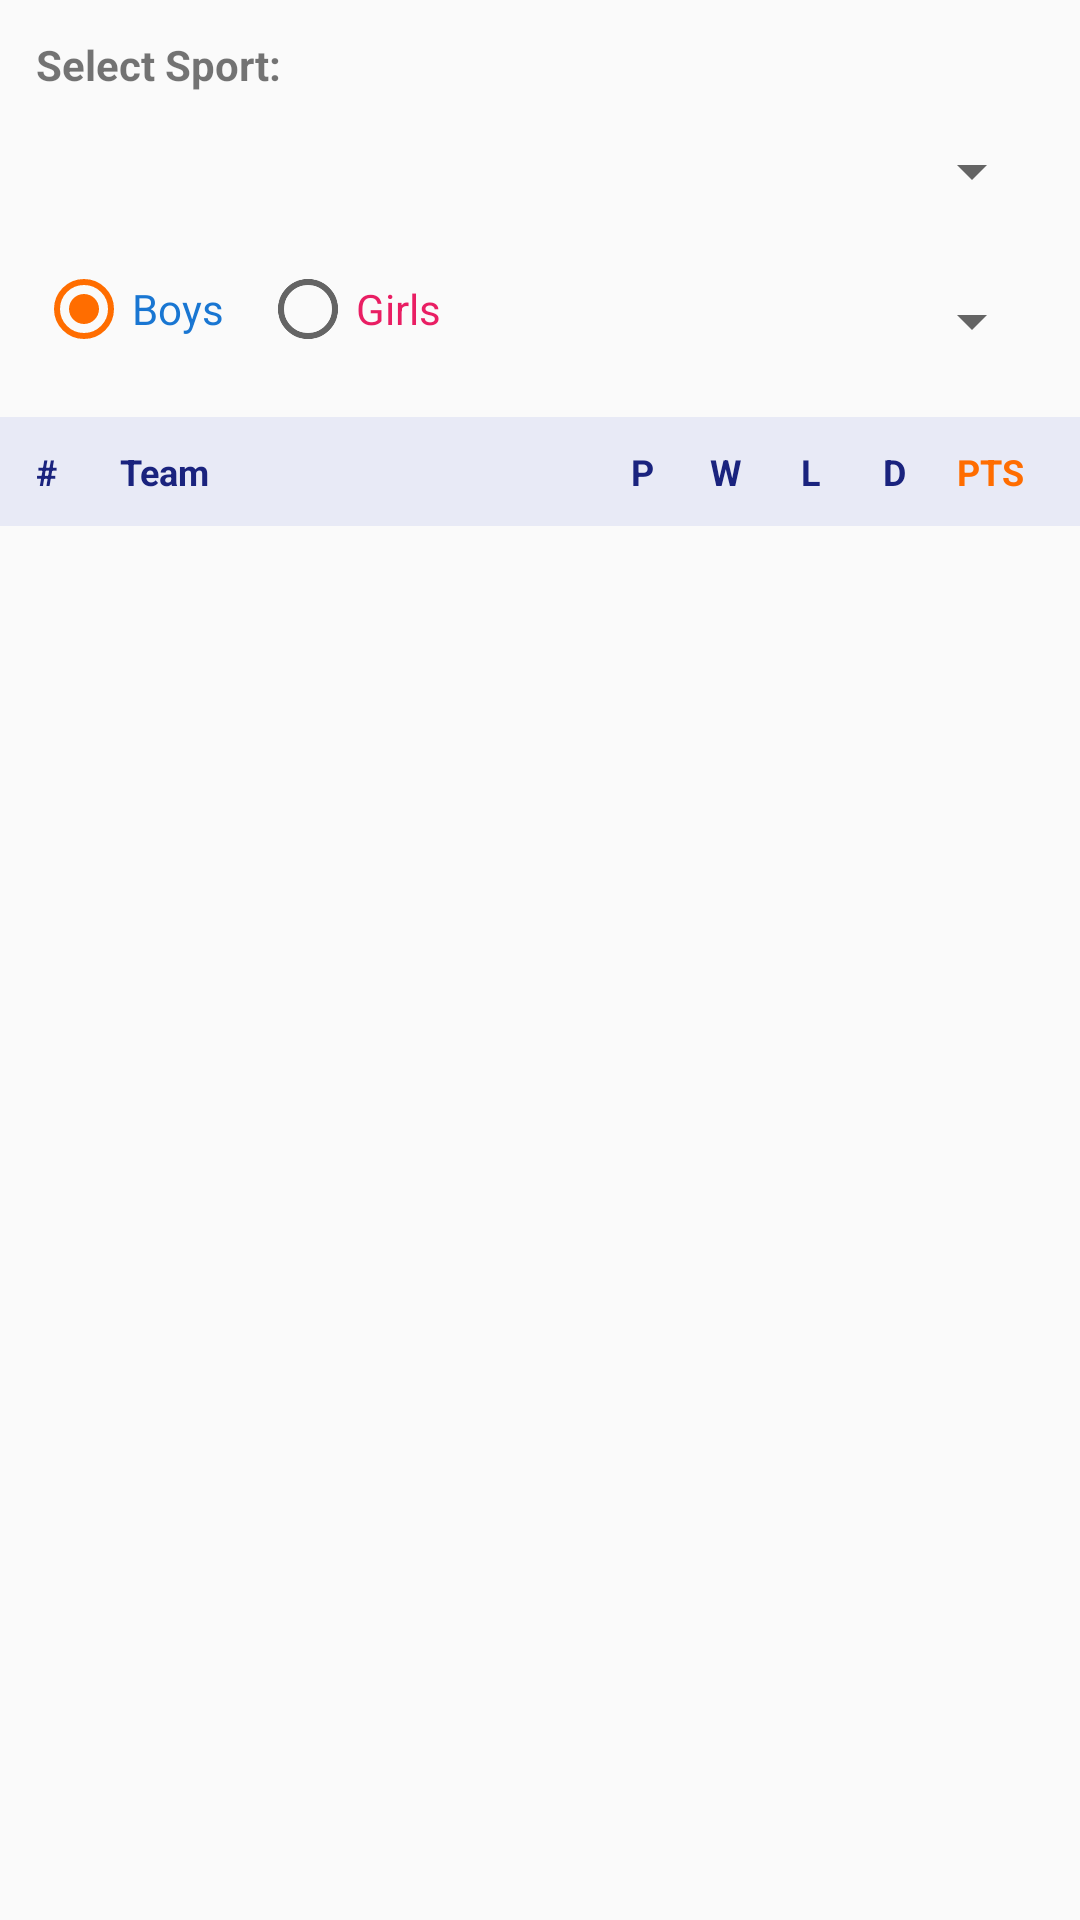

The Android layout XML behind this screen, and the referenced resources:
<!-- AndroidManifest.xml: application theme Theme.FlaviumSportsApp -->
<!-- res/layout/activity_standings.xml -->
<?xml version="1.0" encoding="utf-8"?>
<LinearLayout xmlns:android="http://schemas.android.com/apk/res/android"
    android:id="@+id/rootStandingsLayout"
    android:layout_width="match_parent"
    android:layout_height="match_parent"
    android:fitsSystemWindows="true"
    android:orientation="vertical">

    
    <LinearLayout
        android:layout_width="match_parent"
        android:layout_height="wrap_content"
        android:orientation="vertical"
        android:padding="12dp">

        <TextView
            android:layout_width="wrap_content"
            android:layout_height="wrap_content"
            android:text="Select Sport:"
            android:textStyle="bold" />

        <Spinner
            android:id="@+id/spinnerSports"
            android:layout_width="match_parent"
            android:layout_height="44dp"
            android:layout_marginTop="4dp" />

        <LinearLayout
            android:layout_width="match_parent"
            android:layout_height="wrap_content"
            android:layout_marginTop="8dp"
            android:orientation="horizontal">

            <RadioGroup
                android:id="@+id/rgGenderFilter"
                android:layout_width="0dp"
                android:layout_height="wrap_content"
                android:layout_weight="1"
                android:orientation="horizontal">

                <RadioButton
                    android:id="@+id/rbBoys"
                    android:layout_width="wrap_content"
                    android:layout_height="wrap_content"
                    android:checked="true"
                    android:text="Boys"
                    android:textColor="@color/boys_blue" />

                <RadioButton
                    android:id="@+id/rbGirls"
                    android:layout_width="wrap_content"
                    android:layout_height="wrap_content"
                    android:layout_marginStart="12dp"
                    android:text="Girls"
                    android:textColor="@color/girls_pink" />
            </RadioGroup>

            <Spinner
                android:id="@+id/spinnerPools"
                android:layout_width="120dp"
                android:layout_height="40dp" />
        </LinearLayout>
    </LinearLayout>

    
    <LinearLayout
        android:layout_width="match_parent"
        android:layout_height="wrap_content"
        android:background="#E8EAF6"
        android:paddingHorizontal="12dp"
        android:paddingVertical="10dp"
        android:orientation="horizontal">

        <TextView
            android:layout_width="28dp"
            android:layout_height="wrap_content"
            android:text="#"
            android:textColor="@color/flavium_primary"
            android:textSize="12sp"
            android:textStyle="bold" />

        <TextView
            android:layout_width="0dp"
            android:layout_height="wrap_content"
            android:layout_weight="1"
            android:text="Team"
            android:textColor="@color/flavium_primary"
            android:textSize="12sp"
            android:textStyle="bold" />

        <TextView
            android:layout_width="28dp"
            android:layout_height="wrap_content"
            android:gravity="center"
            android:text="P"
            android:textColor="@color/flavium_primary"
            android:textSize="12sp"
            android:textStyle="bold" />

        <TextView
            android:layout_width="28dp"
            android:layout_height="wrap_content"
            android:gravity="center"
            android:text="W"
            android:textColor="@color/flavium_primary"
            android:textSize="12sp"
            android:textStyle="bold" />

        <TextView
            android:layout_width="28dp"
            android:layout_height="wrap_content"
            android:gravity="center"
            android:text="L"
            android:textColor="@color/flavium_primary"
            android:textSize="12sp"
            android:textStyle="bold" />

        <TextView
            android:layout_width="28dp"
            android:layout_height="wrap_content"
            android:gravity="center"
            android:text="D"
            android:textColor="@color/flavium_primary"
            android:textSize="12sp"
            android:textStyle="bold" />

        <TextView
            android:layout_width="36dp"
            android:layout_height="wrap_content"
            android:gravity="center"
            android:text="PTS"
            android:textColor="@color/flavium_accent"
            android:textSize="12sp"
            android:textStyle="bold" />
    </LinearLayout>

    
    <ListView
        android:id="@+id/lvStandings"
        android:layout_width="match_parent"
        android:layout_height="0dp"
        android:layout_weight="1"
        android:divider="#E0E0E0"
        android:dividerHeight="1dp" />

    <TextView
        android:id="@+id/tvEmptyStandings"
        android:layout_width="wrap_content"
        android:layout_height="wrap_content"
        android:layout_gravity="center"
        android:gravity="center"
        android:padding="16dp"
        android:text="No standings available for selected filter.\nPlay matches to populate leaderboard."
        android:textColor="@color/text_secondary"
        android:textSize="14sp"
        android:visibility="gone" />

</LinearLayout>
<!-- resources referenced by this layout -->
<resources>
  <color name="boys_blue">#1976D2</color>
  <color name="flavium_accent">#FF6D00</color>
  <color name="flavium_primary">#1A237E</color>
  <color name="girls_pink">#E91E63</color>
  <color name="text_secondary">#757575</color>
  <style name="Theme.FlaviumSportsApp" parent="Theme.AppCompat.Light.DarkActionBar">
          
          <item name="colorPrimary">@color/flavium_primary</item>
          <item name="colorPrimaryDark">@color/flavium_primary_dark</item>
          <item name="colorAccent">@color/flavium_accent</item>
      </style>
  <color name="flavium_primary_dark">#0D1342</color>
</resources>
